Dataset: dataset_oiseaux (GitHub, Yannickthomas0602/Yolo_projet_etude). Classes: balbuzard, cormoran, heron, mouette goeland.

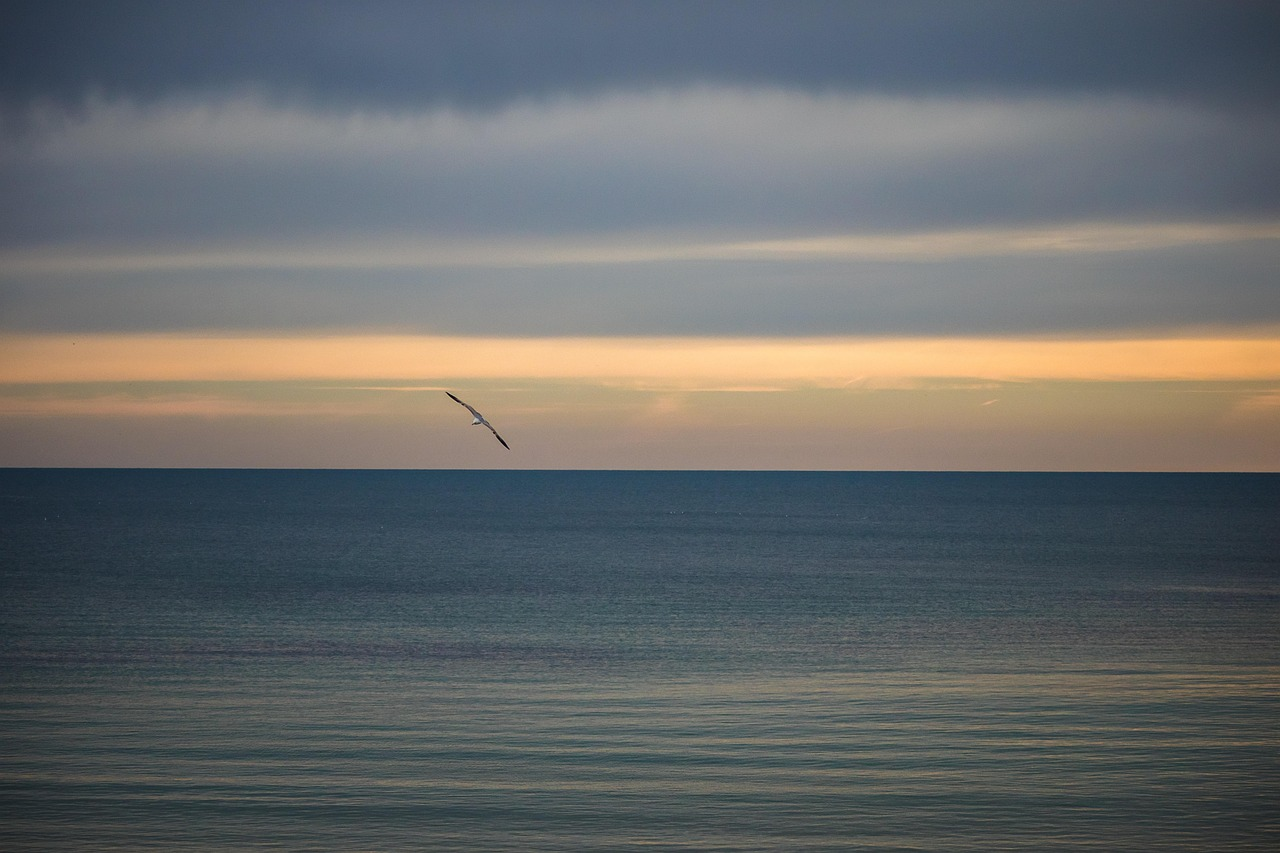
Label: mouette goeland

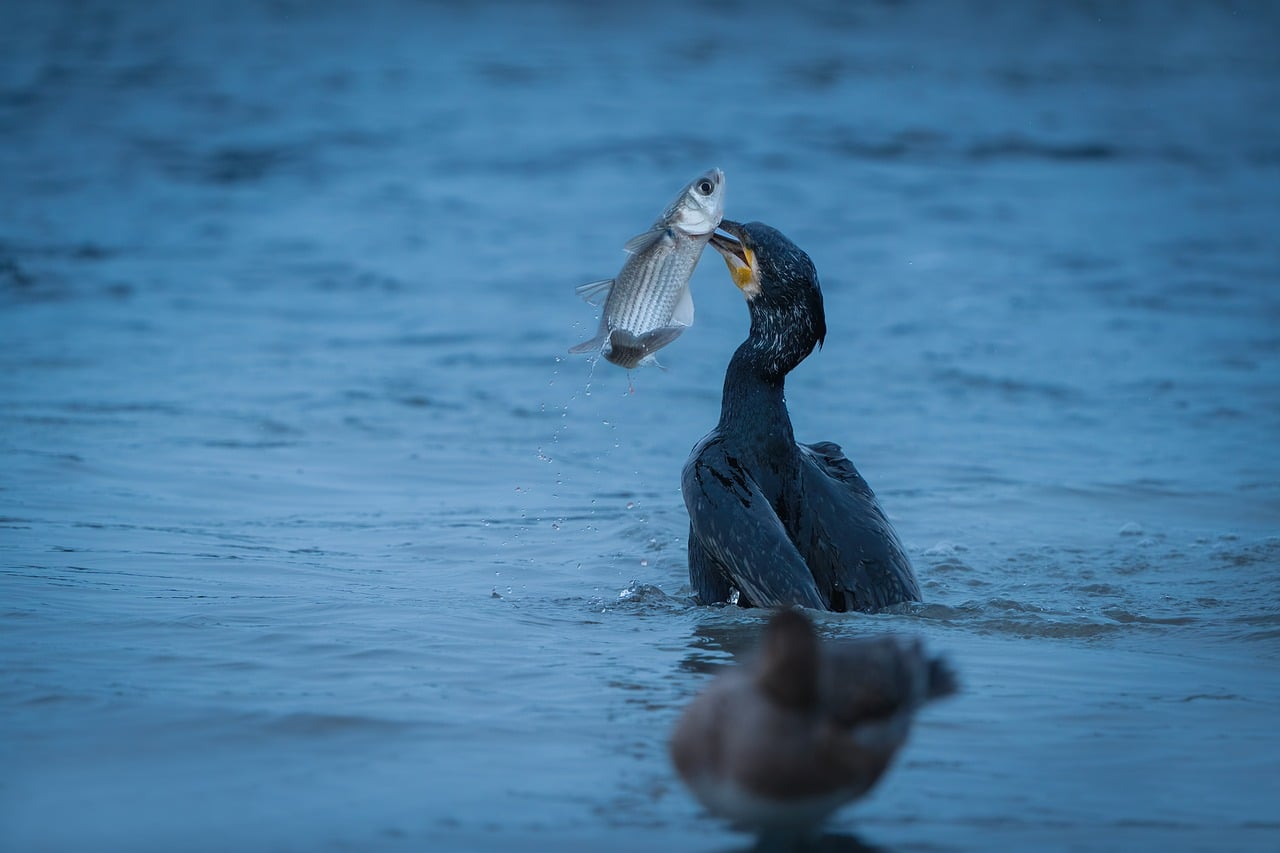
Label: cormoran

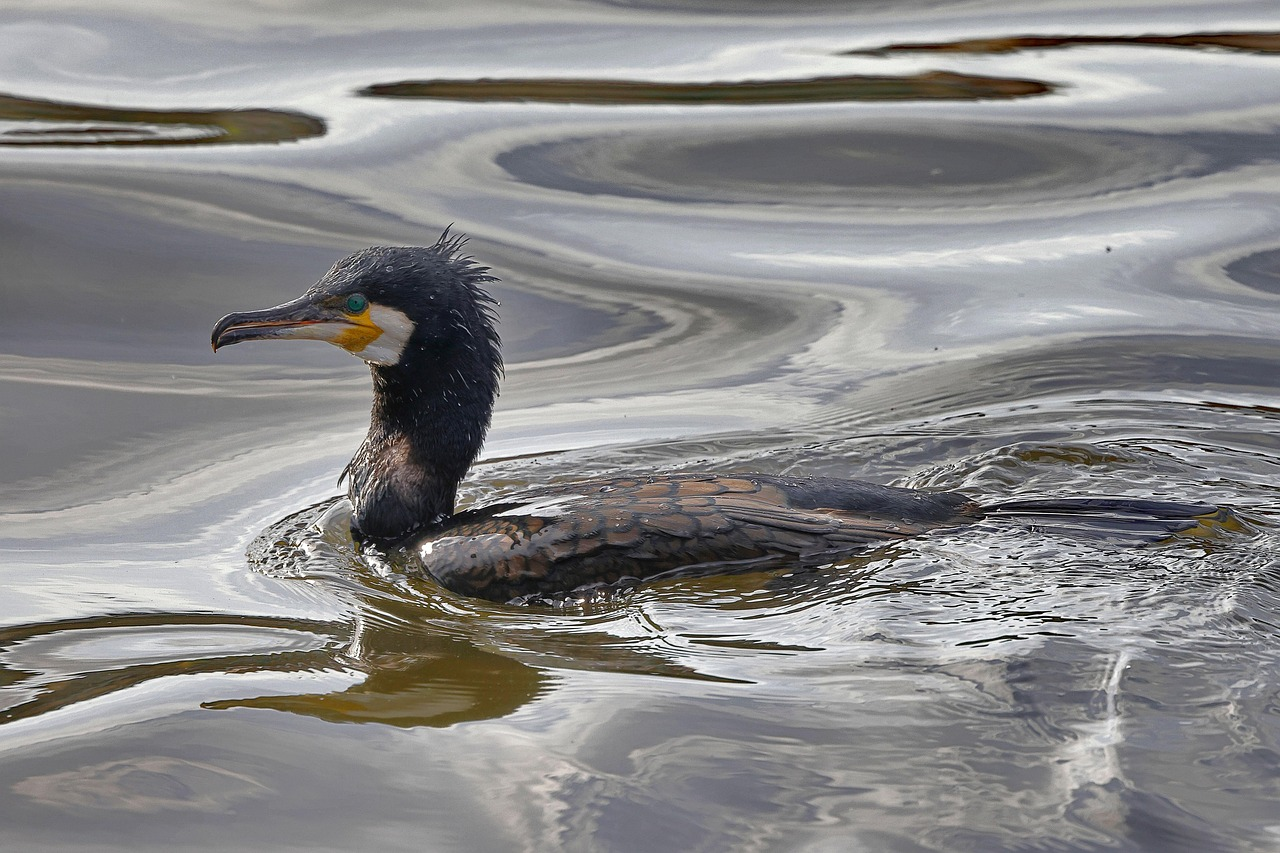
Label: cormoran

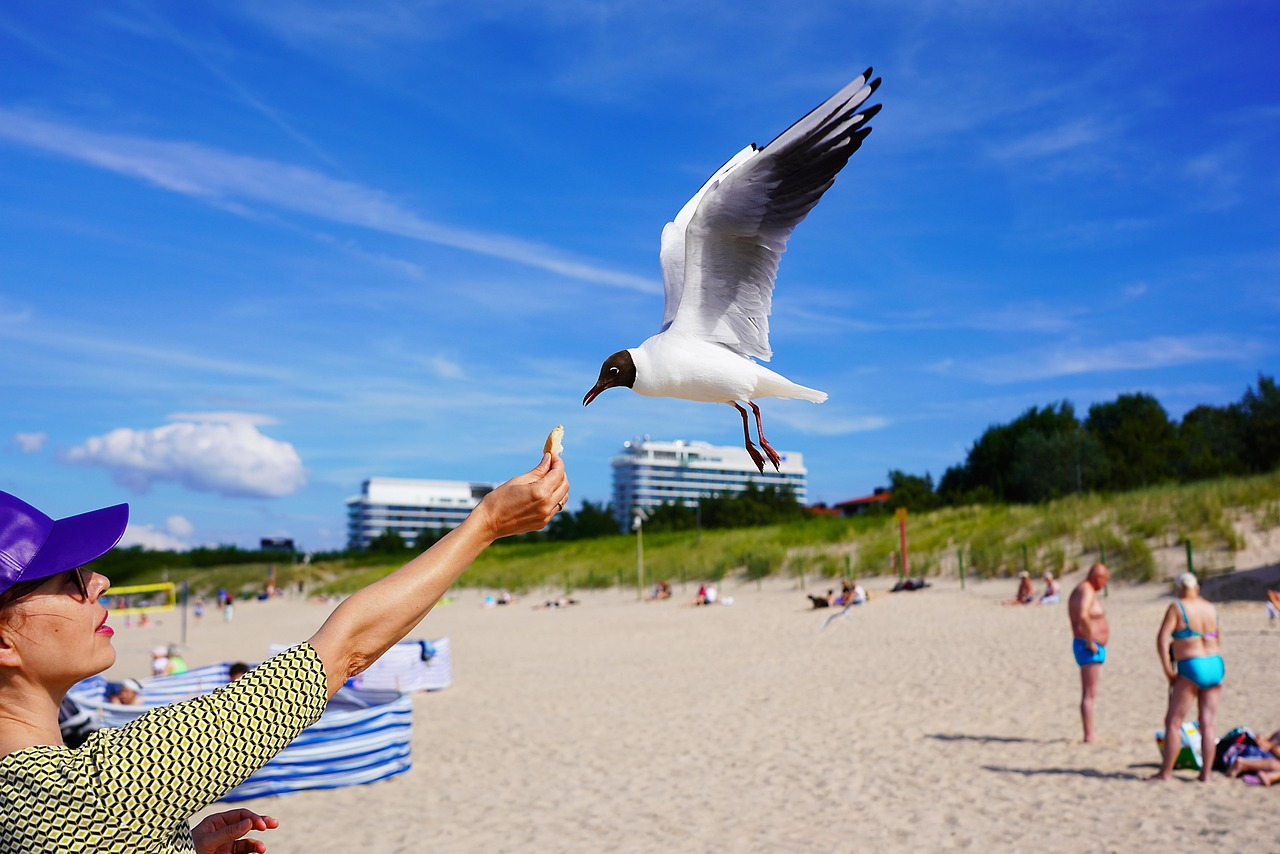
Label: mouette goeland

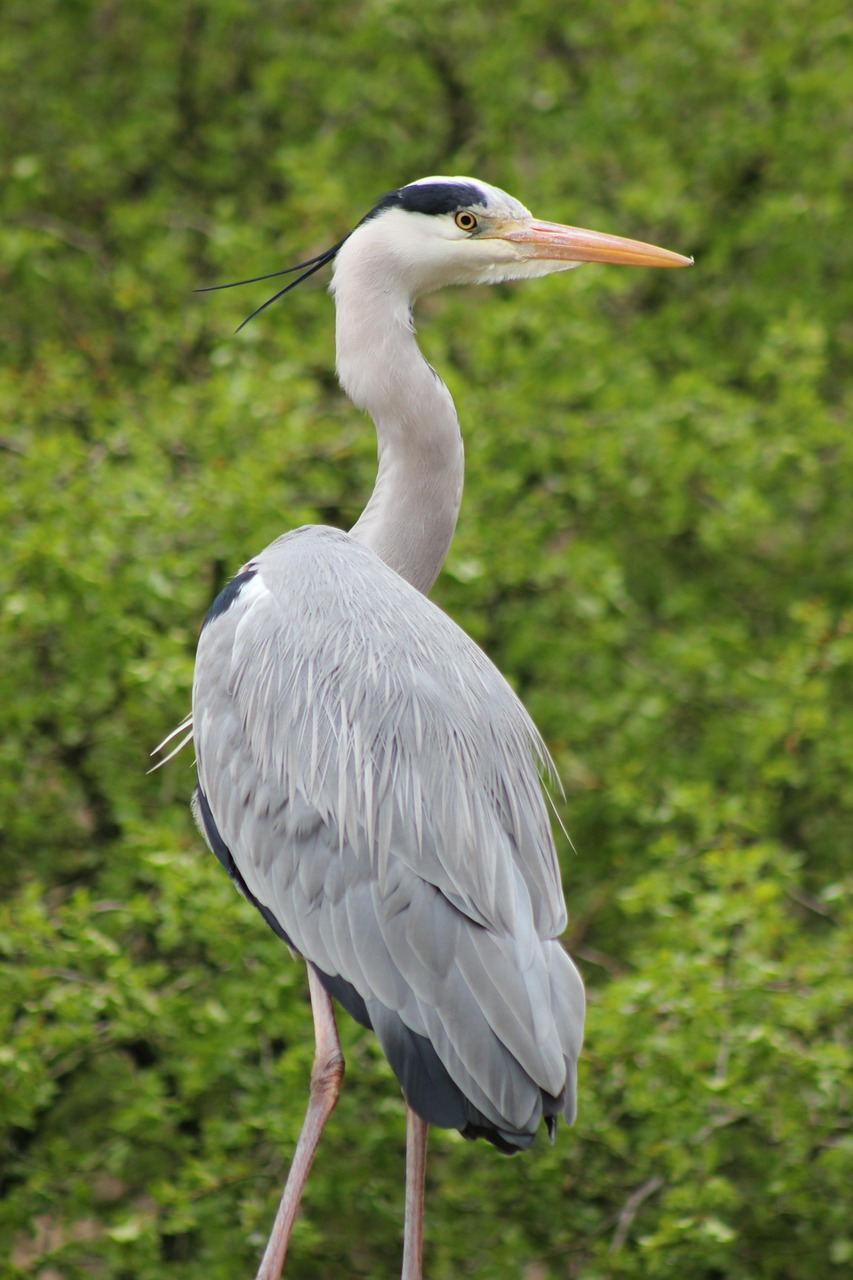
Label: heron

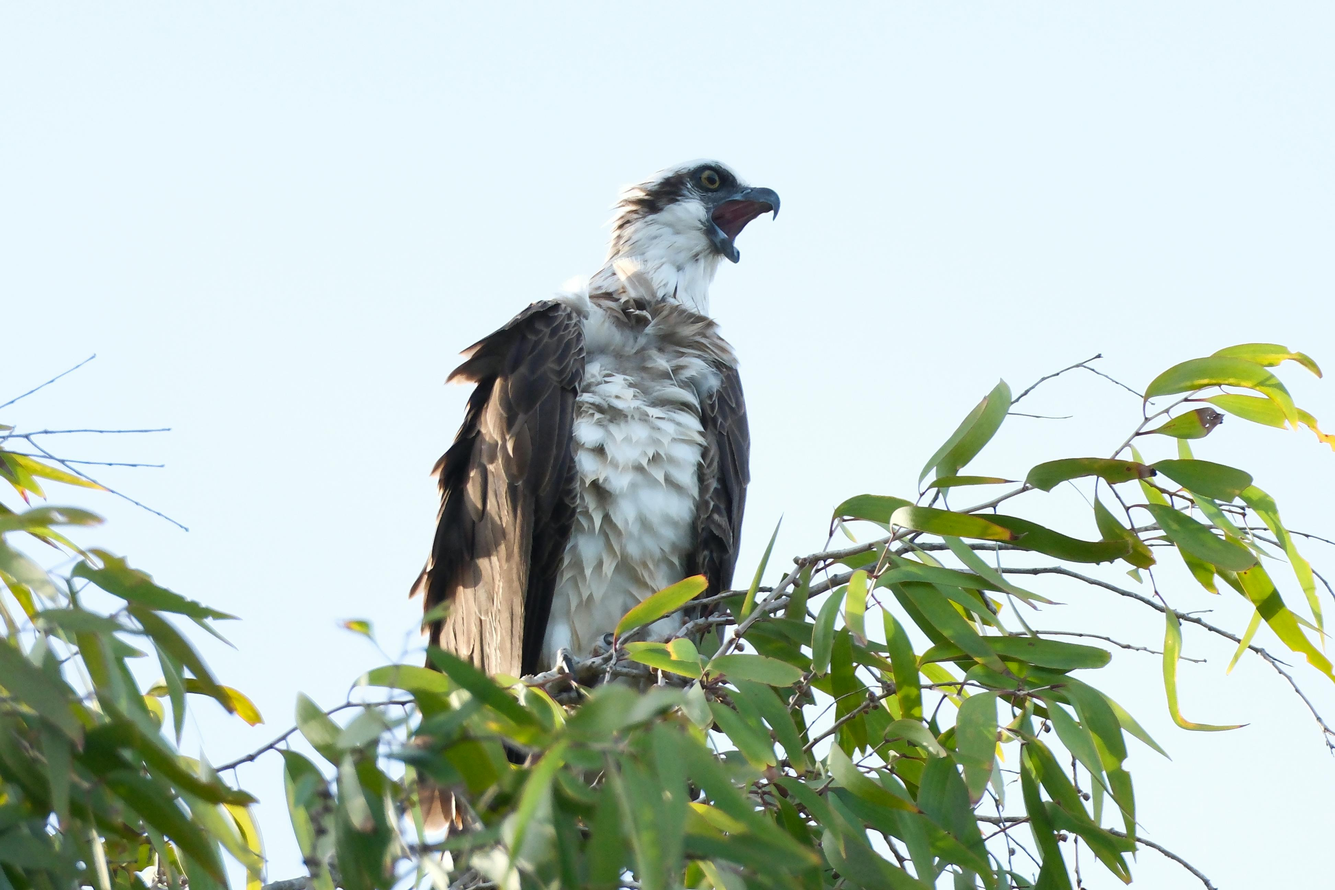
Label: balbuzard
